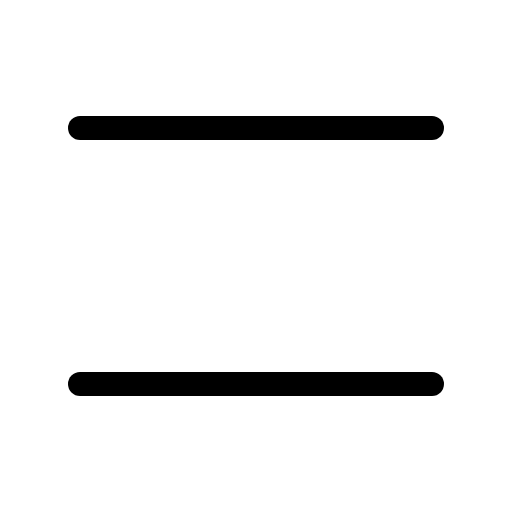
t = 0.00 s
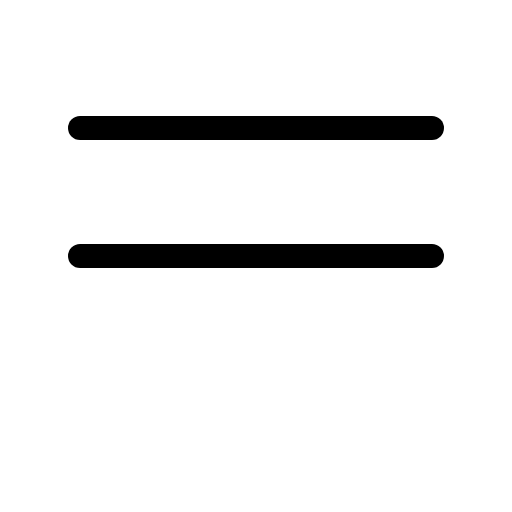
t = 0.60 s
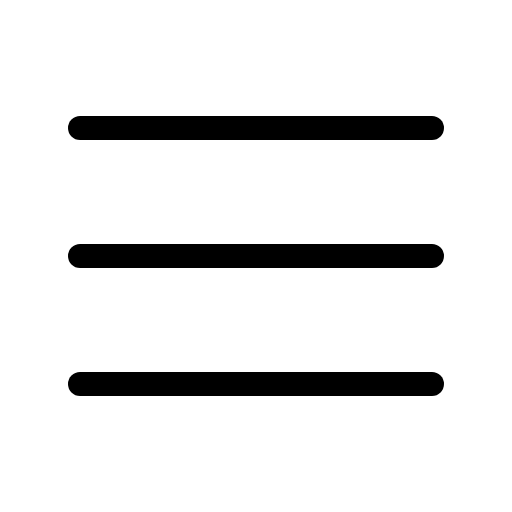
t = 0.98 s
t = 1.35 s: frame unchanged from t = 0.98 s, image omitted
t = 1.73 s: frame unchanged from t = 0.98 s, image omitted

The animated SVG that drew these frames (rendered in a browser with its animation timeline set to each time). Animation: 1 CSS @keyframes rule; one cycle of 2.10 s, repeats indefinitely.

<svg xmlns="http://www.w3.org/2000/svg" viewBox="0 0 256 256">
  <style>
    .draw-line {
      stroke-dasharray: 2000;
      stroke-dashoffset: 0;
    }
    svg:hover .draw-line {
      animation: phosphor-draw-in 1.5s ease-in-out infinite;
    }
    @keyframes phosphor-draw-in {
      0%   { stroke-dashoffset: 2000; }
      100% { stroke-dashoffset: 0; }
    }
  </style><rect width="256" height="256" fill="none"/><line x1="40" y1="128" x2="216" y2="128" fill="none" stroke="currentColor" stroke-linecap="round" stroke-linejoin="round" stroke-width="12" class="draw-line" pathLength="1" style="animation-delay: 0s"/><line x1="40" y1="64" x2="216" y2="64" fill="none" stroke="currentColor" stroke-linecap="round" stroke-linejoin="round" stroke-width="12" class="draw-line" pathLength="1" style="animation-delay: 0.3s"/><line x1="40" y1="192" x2="216" y2="192" fill="none" stroke="currentColor" stroke-linecap="round" stroke-linejoin="round" stroke-width="12" class="draw-line" pathLength="1" style="animation-delay: 0.6s"/></svg>
